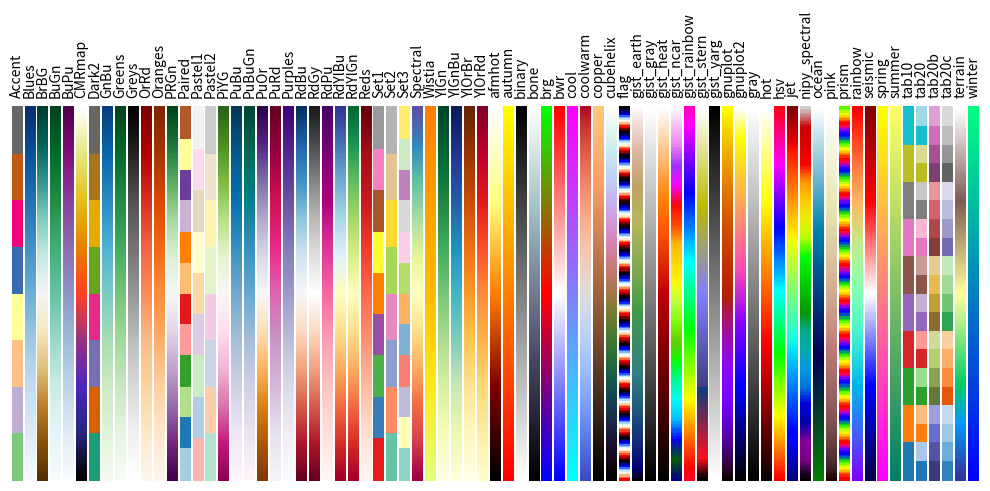
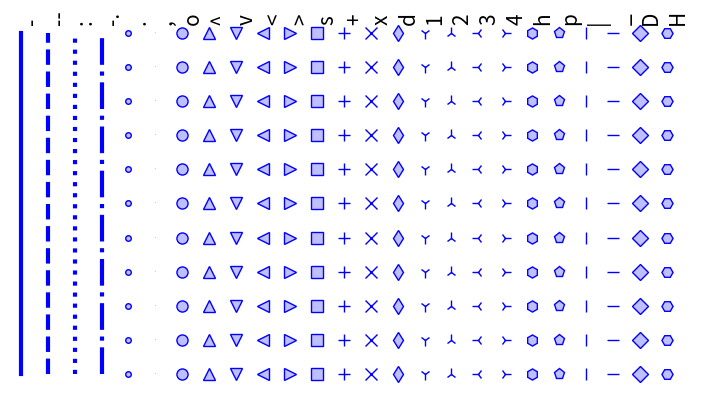
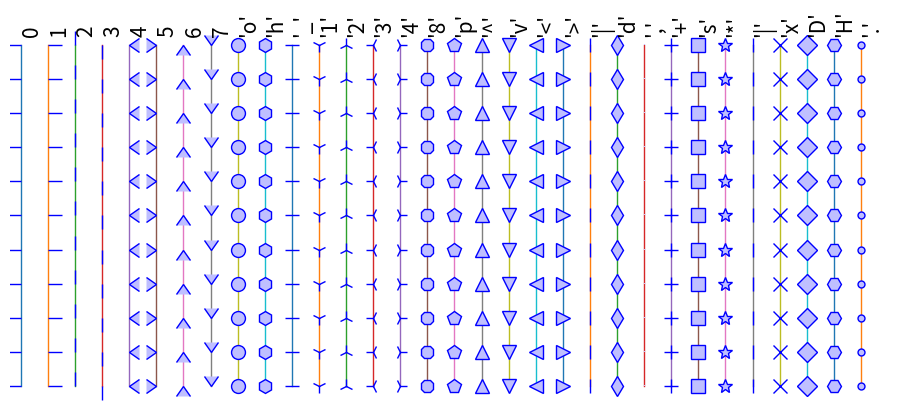

These figures' Python source, in order:
#!/usr/bin/env python3
# Author Zuxing Gu

import matplotlib.pyplot as plt
import numpy as np

plt.rc('text', usetex=False)
a = np.outer(np.arange(0, 1, 0.01), np.ones(10))
plt.figure(figsize=(10, 5))
plt.subplots_adjust(top=0.8, bottom=0.05, left=0.01, right=0.99)
maps = [m for m in plt.cm.datad if not m.endswith("_r")]
maps.sort()
l = len(maps) + 1
for i, m in enumerate(maps):
    plt.subplot(1, l, i + 1)
    plt.axis("off")
    plt.imshow(a, aspect='auto', cmap=plt.get_cmap(m), origin="lower")
    plt.title(m, rotation=90, fontsize=10, va='bottom')
plt.show()


# line
def linestyle(ls, i):
    X = i * .5 * np.ones(11)
    Y = np.arange(11)
    plt.plot(X, Y, ls, color=(.0, .0, 1, 1), lw=3, ms=8,
             mfc=(.75, .75, 1, 1), mec=(0, 0, 1, 1))
    plt.text(.5 * i, 10.25, ls, rotation=90, fontsize=15, va='bottom')


linestyles = ['-', '--', ':', '-.', '.', ',', 'o', '^', 'v', '<', '>', 's',
              '+', 'x', 'd', '1', '2', '3', '4', 'h', 'p', '|', '_', 'D', 'H']
n_lines = len(linestyles)
size = 20 * n_lines, 300
dpi = 72.0
figsize = size[0] / float(dpi), size[1] / float(dpi)
fig = plt.figure(figsize=figsize, dpi=dpi)
plt.axes([0, 0.01, 1, .9], frameon=False)
for i, ls in enumerate(linestyles):
    linestyle(ls, i)
plt.xlim(-.2, .2 + .5 * n_lines)
plt.xticks(())
plt.yticks(())
plt.show()


# marker
def marker(m, i):
    X = i * .5 * np.ones(11)
    Y = np.arange(11)
    plt.plot(X, Y, lw=1, marker=m, ms=10, mfc=(.75, .75, 1, 1),
             mec=(0, 0, 1, 1))
    plt.text(.5 * i, 10.25, repr(m), rotation=90, fontsize=15, va='bottom')


markers = [0, 1, 2, 3, 4, 5, 6, 7, 'o', 'h', '_', '1', '2', '3', '4',
           '8', 'p', '^', 'v', '<', '>', '|', 'd', ',', '+', 's', '*',
           '|', 'x', 'D', 'H', '.']
n_markers = len(markers)
size = 20 * n_markers, 300
dpi = 72.0
figsize = size[0] / float(dpi), size[1] / float(dpi)
fig = plt.figure(figsize=figsize, dpi=dpi)
plt.axes([0, 0.01, 1, .9], frameon=False)
for i, m in enumerate(markers):
    marker(m, i)
plt.xlim(-.2, .2 + .5 * n_markers)
plt.xticks(())
plt.yticks(())
plt.show()
